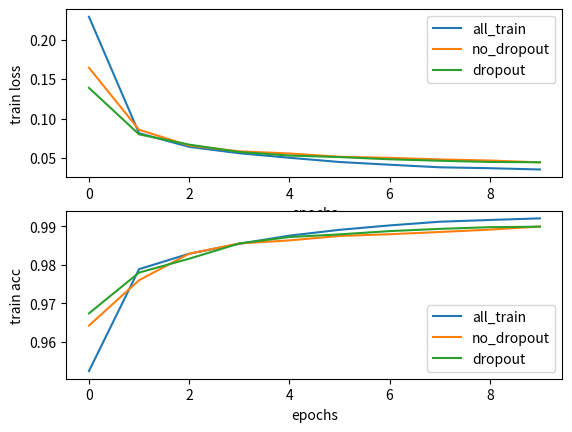

Source code (Python):
import numpy as np
import matplotlib.pyplot as plt
# 1220帧训练 296帧验证

# all_train no_dropout dropout
log_1 = "Epoch 1/10, Train Loss: 0.22886433162443015, Train Acc: 0.952343114659838 \nEpoch 1/10, Val Loss: 0.07213394799796136, Val Acc: 0.9807689778182818 \nEpoch 2/10, Train Loss: 0.08144228297245243, Train Acc: 0.9788627012916233 \nEpoch 2/10, Val Loss: 0.06310387244043143, Val Acc: 0.9828567846961643 \nEpoch 3/10, Train Loss: 0.0642192533482676, Train Acc: 0.9828749146150506 \nEpoch 3/10, Val Loss: 0.055664581023966486, Val Acc: 0.9850577870140905 \nEpoch 4/10, Train Loss: 0.056142913278840155, Train Acc: 0.9854714334011078 \nEpoch 4/10, Val Loss: 0.049002304588161086, Val Acc: 0.9876743171526038 \nEpoch 5/10, Train Loss: 0.050407108543035775, Train Acc: 0.987589430809021 \nEpoch 5/10, Val Loss: 0.04383193671946292, Val Acc: 0.9891652143519858 \nEpoch 6/10, Train Loss: 0.045048677427289276, Train Acc: 0.9891016960144043 \nEpoch 6/10, Val Loss: 0.04044122551770314, Val Acc: 0.9902413243832795 \nEpoch 7/10, Train Loss: 0.041606784061245294, Train Acc: 0.9902491077132847 \nEpoch 7/10, Val Loss: 0.03713915483094752, Val Acc: 0.9913007033907849 \nEpoch 8/10, Train Loss: 0.03834779003189634, Train Acc: 0.9912117906238722 \nEpoch 8/10, Val Loss: 0.03515627351387039, Val Acc: 0.9919304772563603 \nEpoch 9/10, Train Loss: 0.037194069472910915, Train Acc: 0.9916664973549221 \nEpoch 9/10, Val Loss: 0.03364296625975682, Val Acc: 0.9923604454683221 \nEpoch 10/10, Train Loss: 0.0355728888924679, Train Acc: 0.9920878402564837 \nEpoch 10/10, Val Loss: 0.03226077704406951, Val Acc: 0.9927182163881219 "
log_2 = "Epoch 1/10, Train Loss: 0.16436964951944155, Train Acc: 0.9641757228335396 \nEpoch 1/10, Val Loss: 0.2203494392939516, Val Acc: 0.9198110417739765 \nEpoch 2/10, Train Loss: 0.08585260342501226, Train Acc: 0.9759897560369774 \nEpoch 2/10, Val Loss: 0.20253459827319995, Val Acc: 0.9251451371489344 \nEpoch 3/10, Train Loss: 0.06586080180694823, Train Acc: 0.9828975454705661 \nEpoch 3/10, Val Loss: 0.12852215766906738, Val Acc: 0.9643915424475799 \nEpoch 4/10, Train Loss: 0.05852029138534773, Train Acc: 0.9855551346403654 \nEpoch 4/10, Val Loss: 0.12148093945673995, Val Acc: 0.9663786042380977 \nEpoch 5/10, Train Loss: 0.05585416656170712, Train Acc: 0.9863487454711414 \nEpoch 5/10, Val Loss: 0.0902525885282336, Val Acc: 0.9780381434672588 \nEpoch 6/10, Train Loss: 0.051636955520657245, Train Acc: 0.9875069692486622 \nEpoch 6/10, Val Loss: 0.07802347773434343, Val Acc: 0.9810370198778204 \nEpoch 7/10, Train Loss: 0.050308118803335015, Train Acc: 0.9879558397121116 \nEpoch 7/10, Val Loss: 0.0752931420968191, Val Acc: 0.9803317213380659 \nEpoch 8/10, Train Loss: 0.04831238687954477, Train Acc: 0.98853767328575 \nEpoch 8/10, Val Loss: 0.0696411741444388, Val Acc: 0.9829367020645657 \nEpoch 9/10, Train Loss: 0.04694340174681828, Train Acc: 0.9891550478388051 \nEpoch 9/10, Val Loss: 0.07201459646426342, Val Acc: 0.9831228626740945 \nEpoch 10/10, Train Loss: 0.04456426536542226, Train Acc: 0.9899747127392253 \nEpoch 10/10, Val Loss: 0.06564406426371755, Val Acc: 0.9850180124914324"
log_3 = "Epoch 1/10, Train Loss: 0.13885172689180883, Train Acc: 0.9673530761335717 \nEpoch 1/10, Val Loss: 0.13791400576765472, Val Acc: 0.9526524060481304 \nEpoch 2/10, Train Loss: 0.08005062402760396, Train Acc: 0.9779747042499605 \nEpoch 2/10, Val Loss: 0.16971521492342692, Val Acc: 0.9452466908338908 \nEpoch 3/10, Train Loss: 0.06703609283708158, Train Acc: 0.9815837322688493 \nEpoch 3/10, Val Loss: 0.11286190846884572, Val Acc: 0.9707951465168515 \nEpoch 4/10, Train Loss: 0.057749383948499065, Train Acc: 0.9855507919045745 \nEpoch 4/10, Val Loss: 0.09318485554005648, Val Acc: 0.9760683895768346 \nEpoch 5/10, Train Loss: 0.05320150778002915, Train Acc: 0.9872258256693356 \nEpoch 5/10, Val Loss: 0.08157945796847343, Val Acc: 0.9797049213100124 \nEpoch 6/10, Train Loss: 0.0512862658983127, Train Acc: 0.9879148881943499 \nEpoch 6/10, Val Loss: 0.08102976404935927, Val Acc: 0.9800688849913107 \nEpoch 7/10, Train Loss: 0.04848199160006202, Train Acc: 0.9887698261464228 \nEpoch 7/10, Val Loss: 0.0697779930322557, Val Acc: 0.9824894207554895 \nEpoch 8/10, Train Loss: 0.046621003585150006, Train Acc: 0.9893494393004746 \nEpoch 8/10, Val Loss: 0.06506349720262192, Val Acc: 0.9840163773781544 \nEpoch 9/10, Train Loss: 0.04511290616279499, Train Acc: 0.9897910051658505 \nEpoch 9/10, Val Loss: 0.060040347479485175, Val Acc: 0.9862171210147239 \nEpoch 10/10, Train Loss: 0.04472973973291819, Train Acc: 0.9899237742189502 \nEpoch 10/10, Val Loss: 0.06097477936261409, Val Acc: 0.9870484914328601"

logs = [log_1, log_2, log_3]
legend = ["all_train", "no_dropout", "dropout"]

splited_log = []

for log in logs:
    splited_log.append(log.split("\n"))

epochs = len(splited_log[0]) // 2

train_loss_table = np.zeros((len(logs), epochs))
train_acc_table = np.zeros((len(logs), epochs))
val_loss_table = np.zeros((len(logs), epochs))
val_acc_table = np.zeros((len(logs), epochs))

for j in range(len(logs)):
    log = splited_log[j]
    for i in range(epochs):
        train_log = log[2 * i]
        val_log = log[2 * i + 1]
        
        train_loss = train_log.split(",")[1].split(":")[-1]
        train_acc = train_log.split(",")[2].split(":")[-1]
        val_loss = val_log.split(",")[1].split(":")[-1]
        val_acc = val_log.split(",")[2].split(":")[-1]

        train_loss_table[j][i] = train_loss
        train_acc_table[j][i] = train_acc
        val_loss_table[j][i] = val_loss
        val_acc_table[j][i] = val_acc


# plot loss and acc
plt.figure()
plt.subplot(2, 1, 1)
for i in range(len(logs)):
    plt.plot(range(epochs), train_loss_table[i], label=legend[i])
plt.xlabel("epochs")
plt.ylabel("train loss")
plt.legend()
plt.subplot(2, 1, 2)
for i in range(len(logs)):
    plt.plot(range(epochs), train_acc_table[i], label=legend[i])
plt.xlabel("epochs")
plt.ylabel("train acc")
plt.legend()
plt.show()
